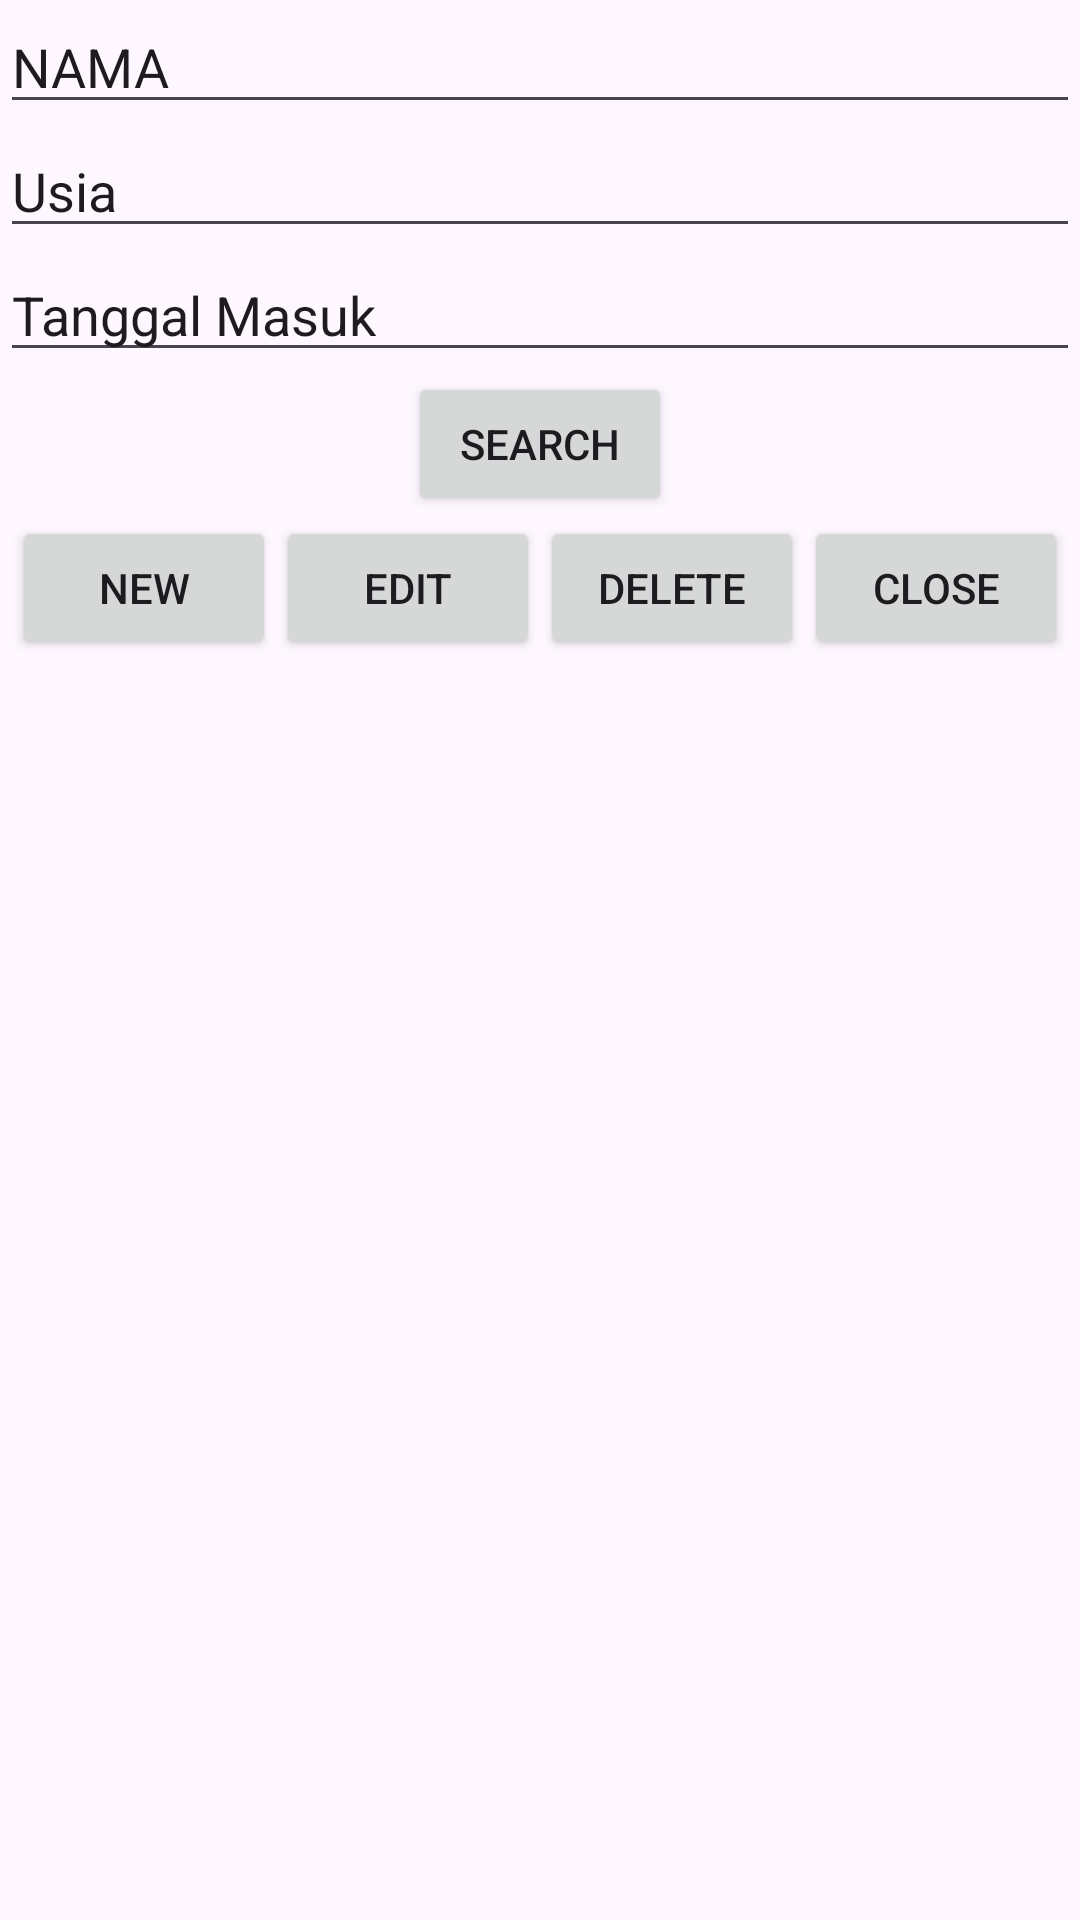

Android layout source for this screen:
<!-- AndroidManifest.xml: application theme Theme.STATest -->
<!-- res/layout/activity_main.xml -->
<?xml version="1.0" encoding="utf-8"?>
<LinearLayout xmlns:android="http://schemas.android.com/apk/res/android"
    xmlns:app="http://schemas.android.com/apk/res-auto"
    xmlns:tools="http://schemas.android.com/tools"
    android:layout_width="match_parent"
    android:layout_height="match_parent"
    android:orientation="vertical"
    android:gravity="center_horizontal"
    tools:context=".MainActivity">

    <EditText
        android:id="@+id/nama"
        android:layout_width="match_parent"
        android:layout_height="wrap_content"
        android:text="NAMA">
    </EditText>
    <EditText
        android:id="@+id/usia"
        android:layout_width="match_parent"
        android:layout_height="wrap_content"
        android:text="Usia">
    </EditText>
    <EditText
        android:id="@+id/tglmasuk"
        android:layout_width="match_parent"
        android:layout_height="wrap_content"
        android:text="Tanggal Masuk">
    </EditText>
    <Button
        android:id="@+id/search_btn"
        android:layout_width="wrap_content"
        android:layout_height="wrap_content"
        android:text="SEARCH"></Button>

    <androidx.recyclerview.widget.RecyclerView
        android:layout_width="match_parent"
        android:layout_height="wrap_content">
    </androidx.recyclerview.widget.RecyclerView>
    <LinearLayout
        android:layout_width="wrap_content"
        android:layout_height="wrap_content"
        android:orientation="horizontal"
        android:layout_gravity="center">

        <Button
            android:id="@+id/btn_new"
            android:layout_width="wrap_content"
            android:layout_height="wrap_content"
            android:text="NEW">
        </Button>
        <Button
            android:id="@+id/edit"
            android:layout_width="wrap_content"
            android:layout_height="wrap_content"
            android:text="EDIT">
        </Button>
        <Button
            android:id="@+id/delete"
            android:layout_width="wrap_content"
            android:layout_height="wrap_content"
            android:text="DELETE">
        </Button>
        <Button
            android:id="@+id/close"
            android:layout_width="wrap_content"
            android:layout_height="wrap_content"
            android:text="CLOSE">
        </Button>

    </LinearLayout>


</LinearLayout>
<!-- resources referenced by this layout -->
<resources>
  <style name="Theme.STATest" parent="Base.Theme.STATest" />
  <style name="Base.Theme.STATest" parent="Theme.Material3.DayNight.NoActionBar">
          
          
      </style>
</resources>
